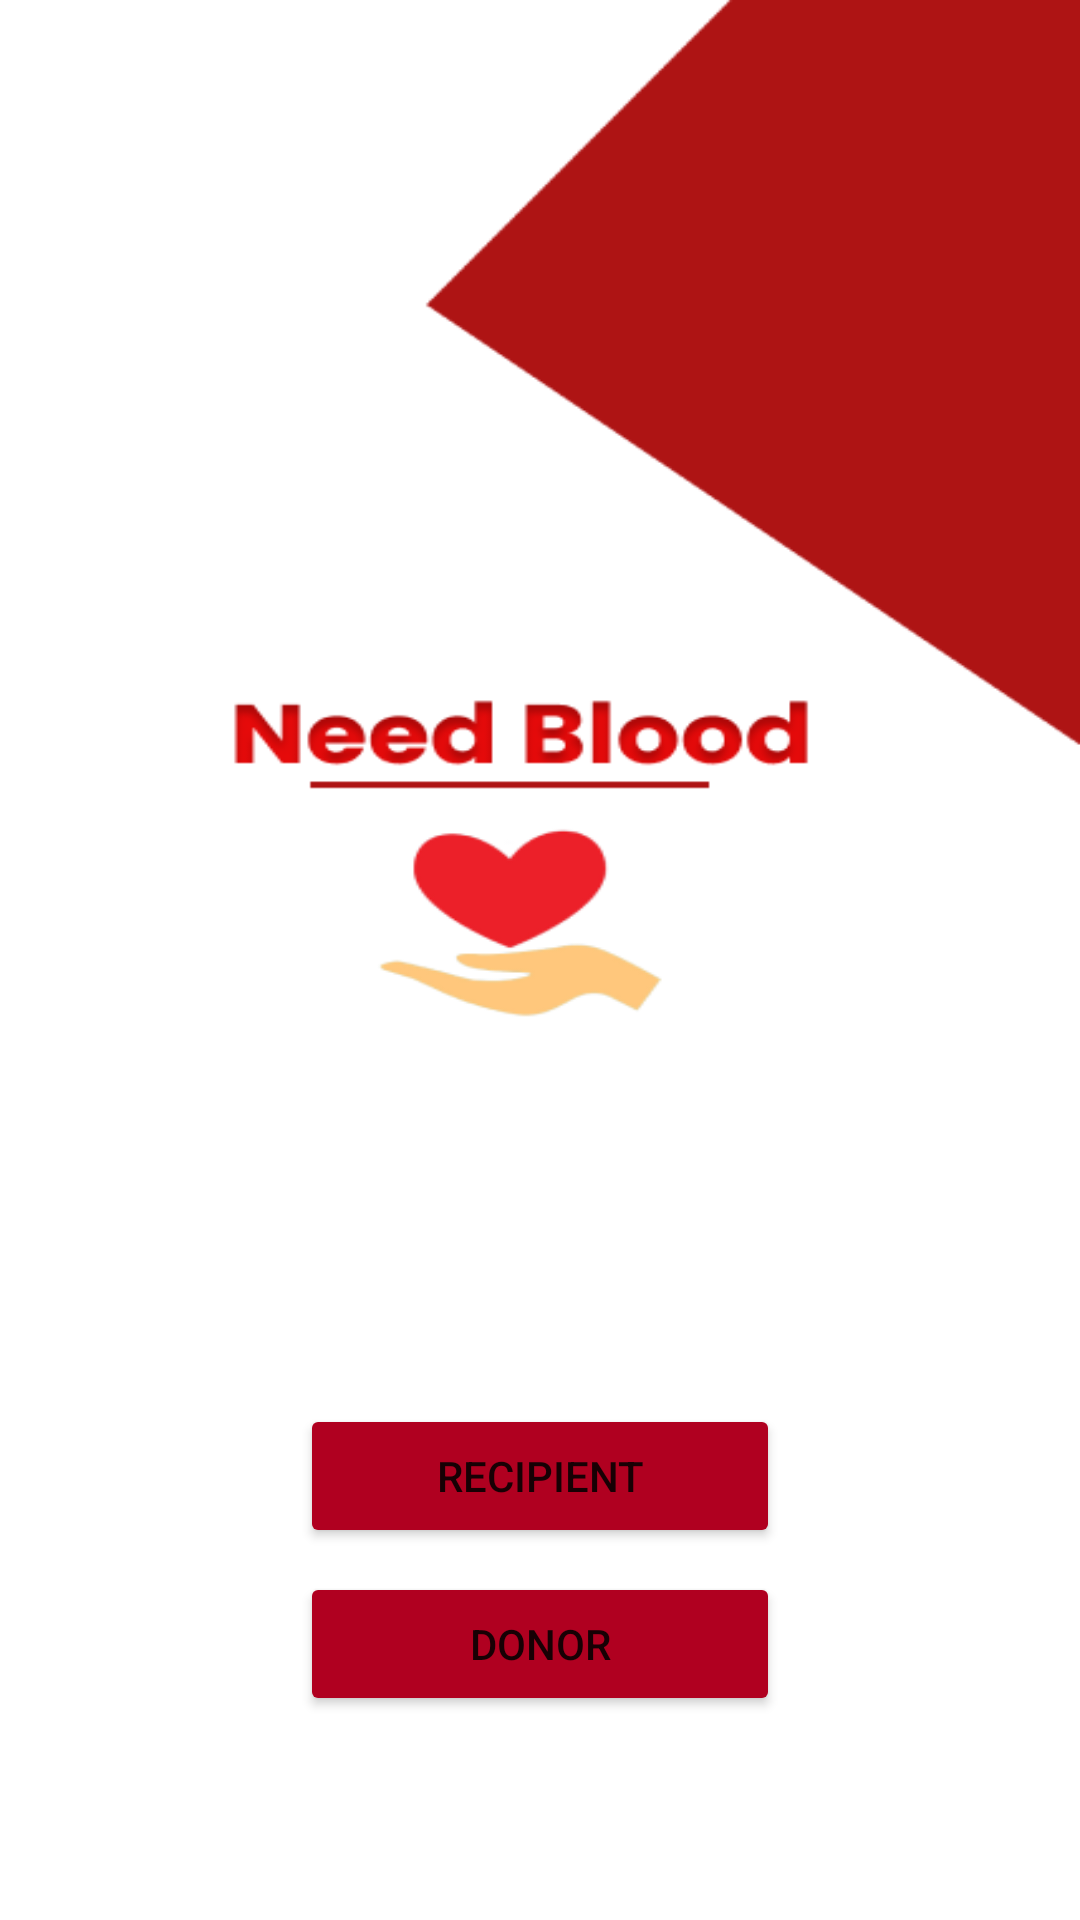

Layout XML and referenced resources for this Android screen:
<!-- AndroidManifest.xml: application theme Theme.NeedBlood -->
<!-- res/layout/activity_register.xml -->
<?xml version="1.0" encoding="utf-8"?>
<androidx.constraintlayout.widget.ConstraintLayout xmlns:android="http://schemas.android.com/apk/res/android"
    xmlns:app="http://schemas.android.com/apk/res-auto"
    xmlns:tools="http://schemas.android.com/tools"
    android:layout_width="match_parent"
    android:layout_height="match_parent"
    android:background="@drawable/reg"
    tools:context=".Activity.Register">

    <Button
        android:id="@+id/button2"
        android:layout_width="0dp"
        android:layout_height="wrap_content"
        android:layout_marginStart="100dp"
        android:layout_marginLeft="100dp"
        android:layout_marginEnd="100dp"
        android:layout_marginRight="100dp"
        android:layout_marginBottom="100dp"
        android:onClick="pressedDONORButton"
        android:text="@string/donor"
        app:backgroundTint="@color/design_default_color_error"
        app:layout_constraintBottom_toBottomOf="parent"
        app:layout_constraintEnd_toEndOf="parent"
        app:layout_constraintHorizontal_bias="0.0"
        app:layout_constraintStart_toStartOf="parent"
        app:layout_constraintTop_toBottomOf="@+id/button" />

    <Button
        android:id="@+id/button"
        android:layout_width="0dp"
        android:layout_height="wrap_content"
        android:layout_marginStart="100dp"
        android:layout_marginLeft="100dp"
        android:layout_marginTop="500dp"
        android:layout_marginEnd="100dp"
        android:layout_marginRight="100dp"
        android:layout_marginBottom="8dp"
        android:onClick="pressedRECIPIENTButton"
        android:text="@string/recipient"
        app:backgroundTint="@color/design_default_color_error"
        app:layout_constraintBottom_toTopOf="@+id/button2"
        app:layout_constraintEnd_toEndOf="parent"
        app:layout_constraintHorizontal_bias="0.0"
        app:layout_constraintStart_toStartOf="parent"
        app:layout_constraintTop_toTopOf="parent" />
</androidx.constraintlayout.widget.ConstraintLayout>
<!-- resources referenced by this layout -->
<resources>
  <!-- drawable reg: png bitmap (drawable, 17972 bytes) -->
  <string name="donor">DONOR</string>
  <string name="recipient">RECIPIENT</string>
  <style name="Theme.NeedBlood" parent="Theme.MaterialComponents.DayNight.NoActionBar">
          
          <item name="colorPrimary">@color/purple_500</item>
          <item name="colorPrimaryVariant">@color/purple_700</item>
          <item name="colorOnPrimary">@color/white</item>
          
          <item name="colorSecondary">@color/teal_200</item>
          <item name="colorSecondaryVariant">@color/teal_700</item>
          <item name="colorOnSecondary">@color/black</item>
          
          <item name="android:statusBarColor" tools:targetApi="21">?attr/colorPrimaryVariant</item>
          
      </style>
  <!-- not gathered from this repository: default colours our renderer supplied (Android Studio template values) -->
  <color name="purple_500">#FF6200EE</color>
  <color name="purple_700">#FF3700B3</color>
  <color name="teal_200">#FF03DAC5</color>
  <color name="teal_700">#FF018786</color>
  <color name="black">#FF000000</color>
  <color name="white">#FFFFFFFF</color>
</resources>
